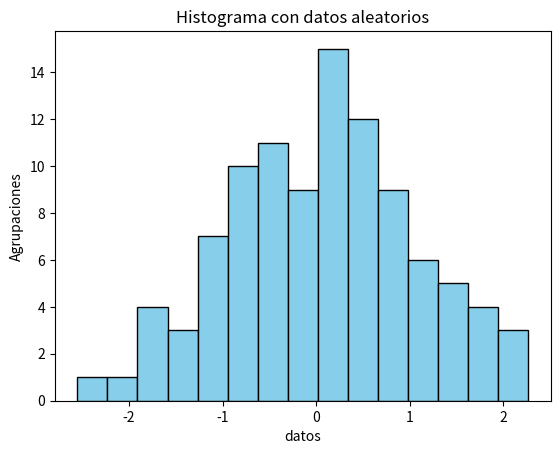

Generate this figure with matplotlib:
import matplotlib.pyplot as plt
import numpy as np

np.random.seed(0)

datos = np.random.normal(loc=0, scale=1, size=100)

plt.hist(datos, bins=15, color="skyblue", edgecolor="black")
plt.title("Histograma con datos aleatorios")
plt.xlabel("datos")
plt.ylabel("Agrupaciones")
plt.show()

